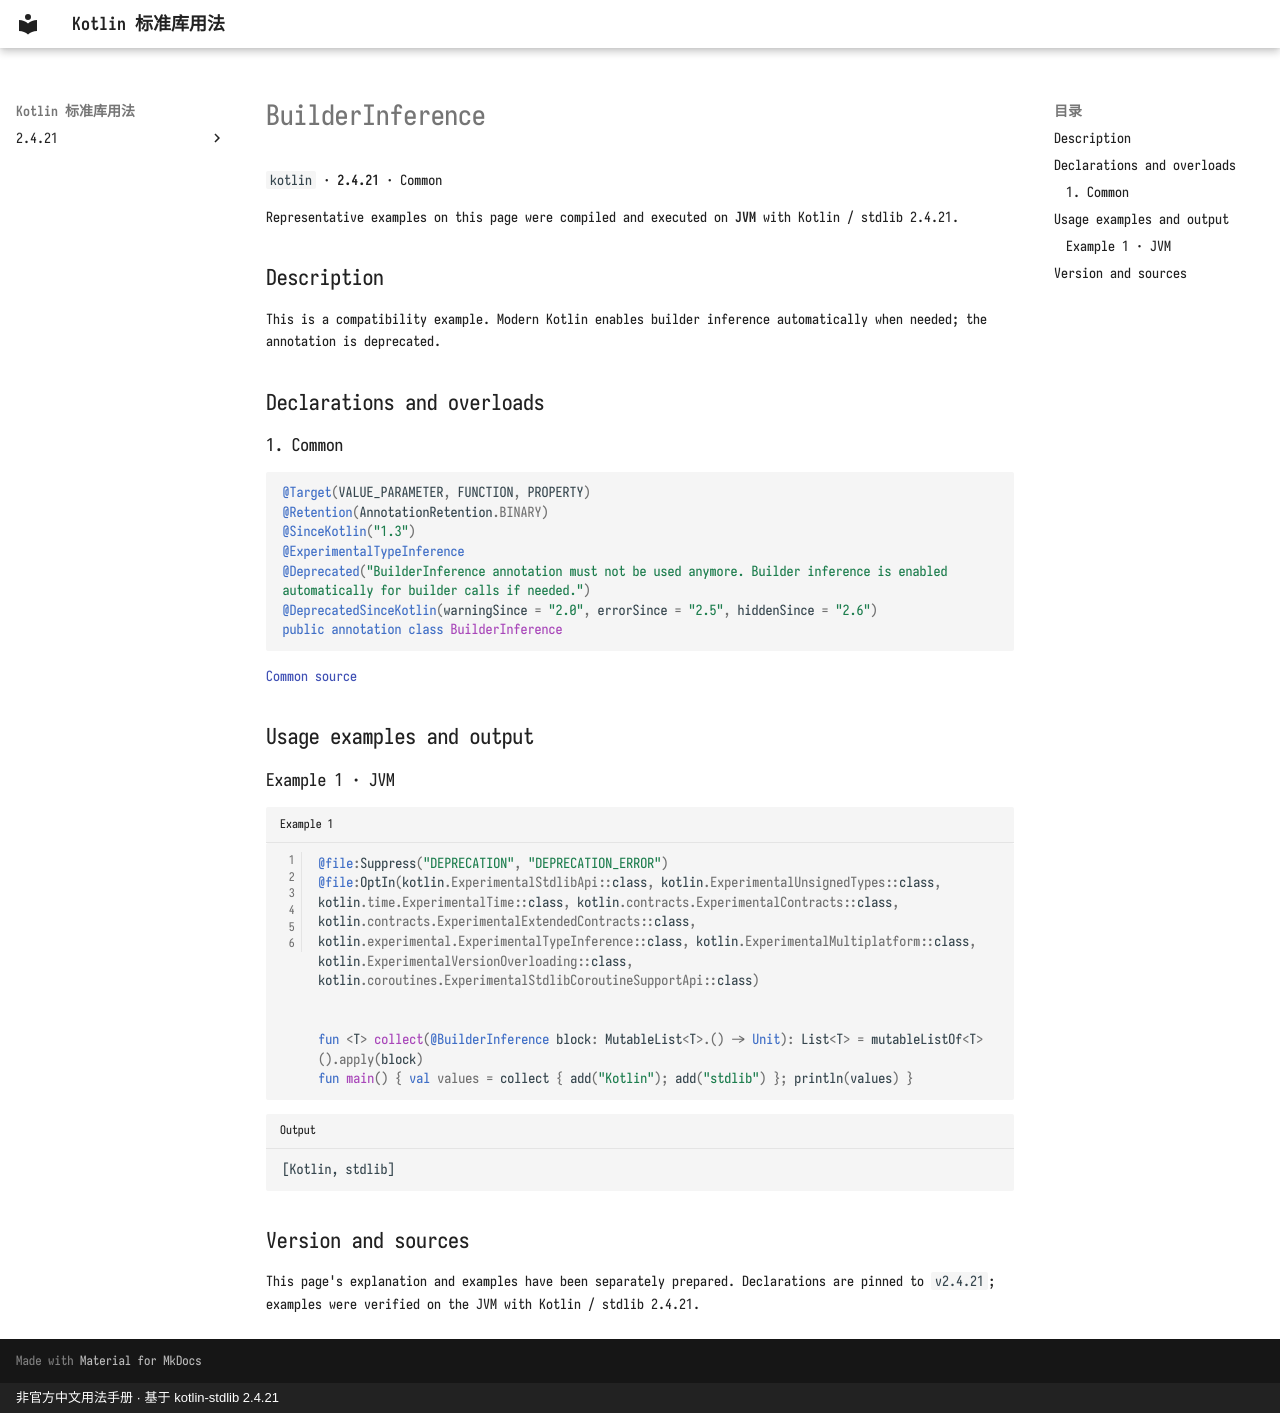

repository: oooooooko/kotlin-stdlib-docs · page: en/api/kotlin/builderinference--5e7e3f92/index.html · generator: mkdocs · copyright: 非官方中文用法手册 · 基于 kotlin-stdlib 2.4.21

# BuilderInference

`kotlin` · **2.4.21** · Common

Representative examples on this page were compiled and executed on **JVM** with Kotlin / stdlib 2.4.21.

## Description

This is a compatibility example. Modern Kotlin enables builder inference automatically when needed; the annotation is deprecated.

## Declarations and overloads

### 1. Common

```kotlin
@Target(VALUE_PARAMETER, FUNCTION, PROPERTY)
@Retention(AnnotationRetention.BINARY)
@SinceKotlin("1.3")
@ExperimentalTypeInference
@Deprecated("BuilderInference annotation must not be used anymore. Builder inference is enabled automatically for builder calls if needed.")
@DeprecatedSinceKotlin(warningSince = "2.0", errorSince = "2.5", hiddenSince = "2.6")
public annotation class BuilderInference
```

[Common source](https://github.com/JetBrains/kotlin/blob/v2.4.21/libraries/stdlib/src/kotlin/annotations/Inference.kt#L11)

## Usage examples and output

### Example 1 · JVM

```kotlin title="Example 1" linenums="1"
@file:Suppress("DEPRECATION", "DEPRECATION_ERROR")
@file:OptIn(kotlin.ExperimentalStdlibApi::class, kotlin.ExperimentalUnsignedTypes::class, kotlin.time.ExperimentalTime::class, kotlin.contracts.ExperimentalContracts::class, kotlin.contracts.ExperimentalExtendedContracts::class, kotlin.experimental.ExperimentalTypeInference::class, kotlin.ExperimentalMultiplatform::class, kotlin.ExperimentalVersionOverloading::class, kotlin.coroutines.ExperimentalStdlibCoroutineSupportApi::class)


fun <T> collect(@BuilderInference block: MutableList<T>.() -> Unit): List<T> = mutableListOf<T>().apply(block)
fun main() { val values = collect { add("Kotlin"); add("stdlib") }; println(values) }
```

```text title="Output"
[Kotlin, stdlib]
```

## Version and sources

This page's explanation and examples have been separately prepared. Declarations are pinned to `v2.4.21`; examples were verified on the JVM with Kotlin / stdlib 2.4.21.
